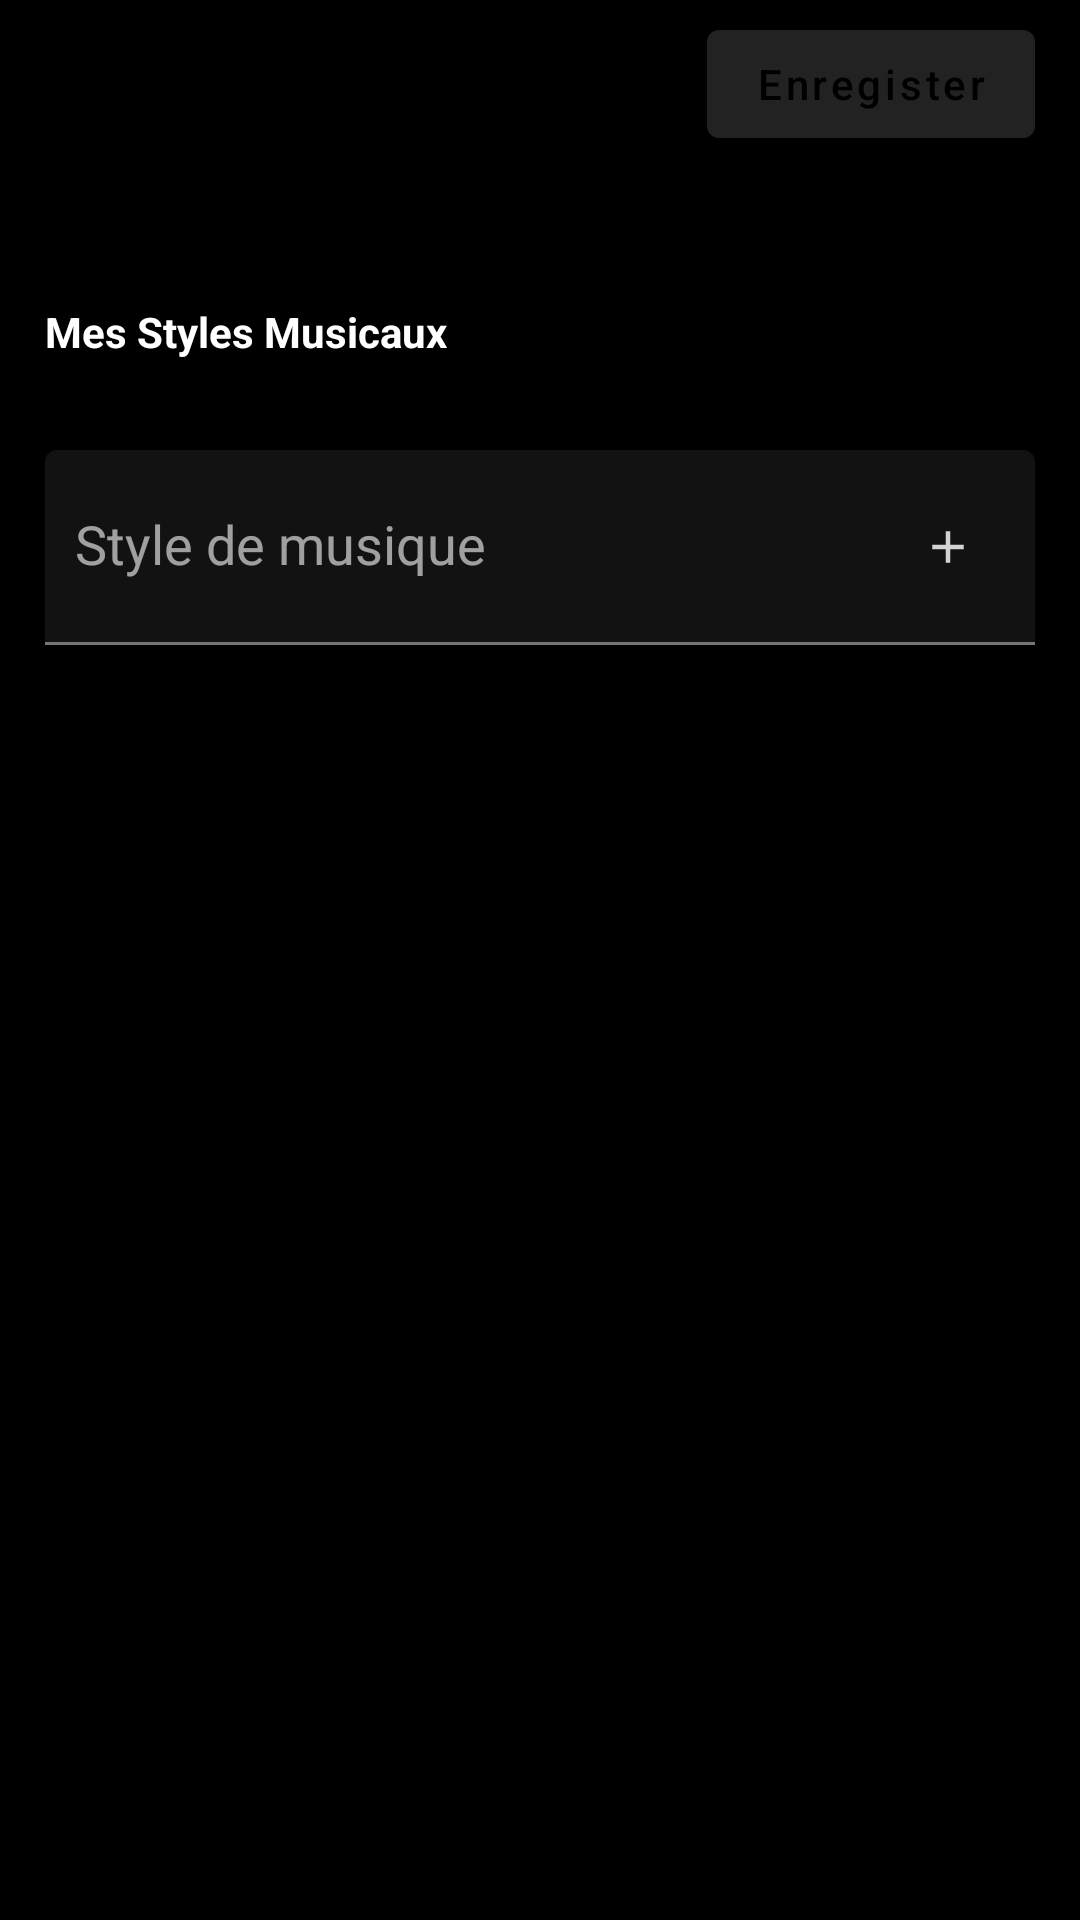

Reconstruct the res/layout file that produces this screen, plus the resources it refers to.
<!-- AndroidManifest.xml: application theme AppTheme -->
<!-- res/layout/fragment_style_dialog.xml -->
<?xml version="1.0" encoding="utf-8"?>
<androidx.constraintlayout.widget.ConstraintLayout
    xmlns:android="http://schemas.android.com/apk/res/android"
    android:layout_width="match_parent"
    android:layout_height="match_parent"
    xmlns:app="http://schemas.android.com/apk/res-auto">

    <androidx.appcompat.widget.Toolbar
        android:id="@+id/style_dialog_toolbar"
        android:layout_width="match_parent"
        android:layout_height="wrap_content"
        app:layout_constraintTop_toTopOf="parent"
        app:layout_constraintEnd_toEndOf="parent"
        app:layout_constraintStart_toStartOf="parent">

        <com.google.android.material.button.MaterialButton
            android:id="@+id/style_dialog_save"
            android:layout_width="wrap_content"
            android:layout_height="wrap_content"
            android:layout_gravity="end"
            android:layout_marginStart="15dp"
            android:layout_marginEnd="15dp"
            android:text="@string/profile_edit_dialog_save"
            android:textAllCaps="false" />

    </androidx.appcompat.widget.Toolbar>

    <LinearLayout
        android:layout_width="0dp"
        android:layout_height="0dp"
        android:orientation="vertical"
        app:layout_constraintTop_toBottomOf="@+id/style_dialog_toolbar"
        app:layout_constraintEnd_toEndOf="parent"
        app:layout_constraintStart_toStartOf="parent"
        app:layout_constraintBottom_toBottomOf="parent"
        android:padding="15dp">

        <androidx.appcompat.widget.AppCompatTextView
            android:layout_width="match_parent"
            android:layout_height="wrap_content"
            android:text="@string/profile_edit_style"
            android:textStyle="bold"
            android:layout_marginTop="30dp"/>

        <RelativeLayout
            android:layout_width="match_parent"
            android:layout_height="wrap_content"
            android:layout_marginTop="30dp">

            <com.google.android.material.textfield.TextInputLayout
                android:id="@+id/style_dialog_text_inputLayout"
                android:layout_width="match_parent"
                android:layout_height="wrap_content"
                style="@style/AppTheme.TextInputLayout.FilledBox">

                <AutoCompleteTextView
                    android:id="@+id/style_dialog_autocomplete"
                    android:layout_width="match_parent"
                    android:layout_height="65dp"
                    android:drawablePadding="15dp"
                    android:hint="@string/profile_edit_style_hint"
                    android:labelFor="@id/style_dialog_text_inputLayout"
                    android:paddingEnd="40dp"
                    android:paddingStart="10dp"
                    android:maxLines="1"
                    android:inputType="text"/>

            </com.google.android.material.textfield.TextInputLayout>

            <androidx.appcompat.widget.AppCompatImageButton
                android:id="@+id/style_dialog_add_btn"
                android:layout_width="wrap_content"
                android:layout_height="wrap_content"
                android:padding="10dp"
                android:layout_marginEnd="10dp"
                android:layout_centerVertical="true"
                android:layout_alignEnd="@id/style_dialog_text_inputLayout"
                android:src="@drawable/ic_add_black_18dp"
                android:clickable="true"
                android:focusable="true"
                android:background="?attr/selectableItemBackgroundBorderless"/>

        </RelativeLayout>

        <com.google.android.material.chip.ChipGroup
            android:id="@+id/style_dialog_chipGroup"
            android:layout_width="match_parent"
            android:layout_height="wrap_content"
            android:layout_marginTop="15dp" />

    </LinearLayout>

</androidx.constraintlayout.widget.ConstraintLayout>
<!-- resources referenced by this layout -->
<resources>
  <!-- drawable ic_add_black_18dp (drawable) -->
  <vector android:height="18dp" android:tint="#D3D3D3"
      android:viewportHeight="24.0" android:viewportWidth="24.0"
      android:width="18dp" xmlns:android="http://schemas.android.com/apk/res/android">
      <path android:fillColor="#FF000000" android:pathData="M19,13h-6v6h-2v-6H5v-2h6V5h2v6h6v2z"/>
  </vector>
  <string name="profile_edit_dialog_save">Enregister</string>
  <string name="profile_edit_style">Mes Styles Musicaux</string>
  <string name="profile_edit_style_hint">Style de musique</string>
  <style name="AppTheme.TextInputLayout.FilledBox" parent="Widget.MaterialComponents.TextInputLayout.FilledBox">
          <item name="boxBackgroundColor">@color/colorPrimary</item>
      </style>
  <style name="AppTheme" parent="Theme.MaterialComponents.NoActionBar">
          <item name="colorPrimary">@color/colorPrimary</item>
          <item name="colorPrimaryDark">@color/colorPrimaryDark</item>
          <item name="colorAccent">@color/colorAccent</item>
          <item name="android:textColor">@color/colorOnPrimary</item>
          <item name="colorControlNormal">@color/colorOnPrimary</item>
          <item name="android:windowBackground">@color/colorPrimaryDark</item>
      </style>
  <color name="colorPrimary">#121212</color>
  <color name="colorPrimaryDark">#000000</color>
  <color name="colorAccent">#03DAC6</color>
  <color name="colorOnPrimary">#FFFFFF</color>
</resources>
